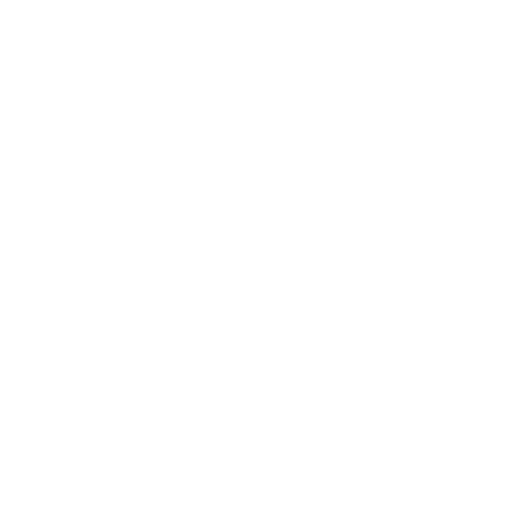
t = 0.00 s
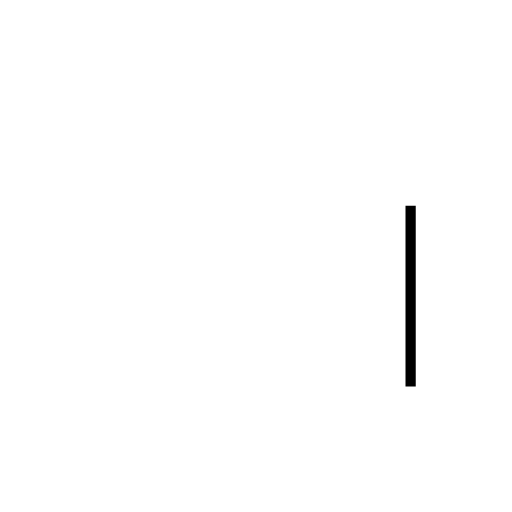
t = 0.53 s
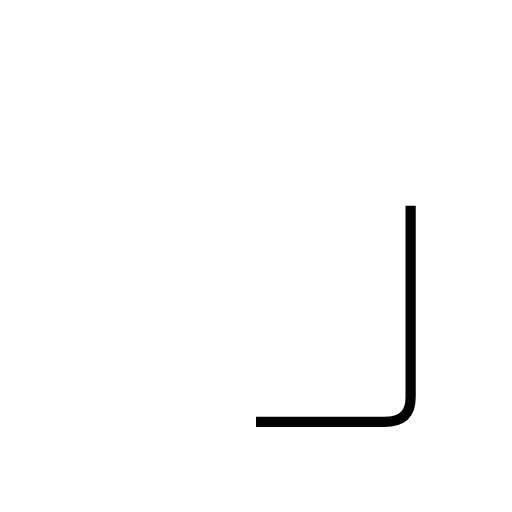
t = 1.06 s
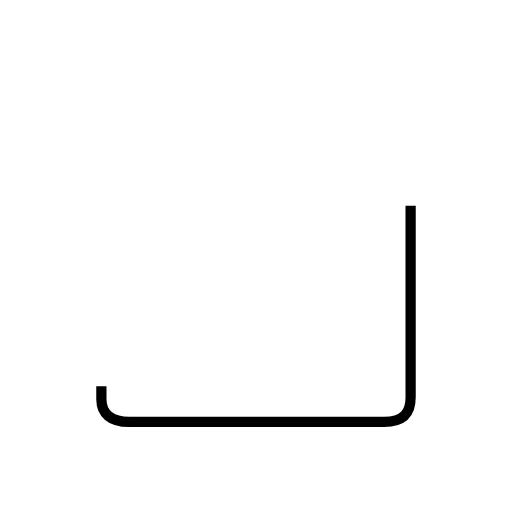
t = 1.59 s
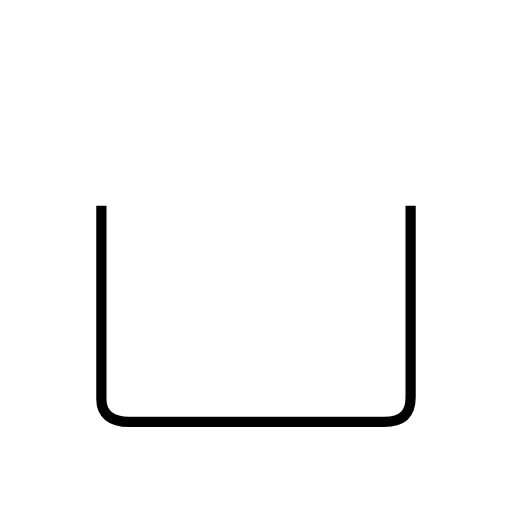
t = 2.12 s
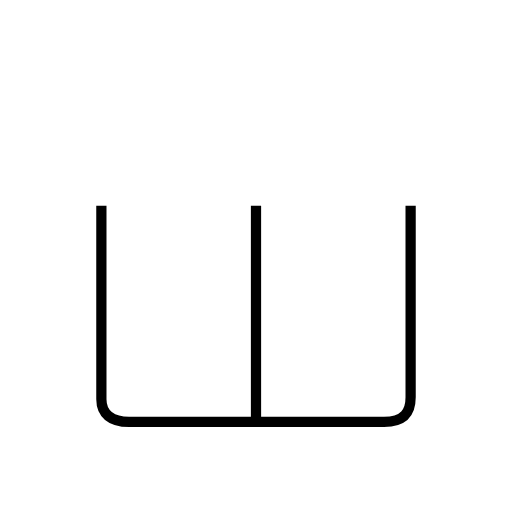
t = 2.74 s

The animated SVG that drew these frames (rendered in a browser with its animation timeline set to each time). Animation: 2 SMIL elements (animate=2); one cycle of 2.74 s.

<?xml version='1.0' encoding='utf-8'?>
<svg viewBox="0.0 -6.0 50.0 50.0" version="1.1" xmlns="http://www.w3.org/2000/svg"><rect x="-1000" y="-1000" width="2000" height="2000" stroke="white" fill="white" /><g style="fill:none;stroke:#000000;stroke-width:1"><path d="M 40.1 -23.9 C 40.1 -17.6 40.1 -6.6 40.1 -5.2 C 40.1 -3.8 39.5 -2.8 37.5 -2.8 C 35.6 -2.8 13.8 -2.8 12.6 -2.8 C 10.8 -2.8 9.9 -3.6 9.9 -5.0 L 9.9 -23.9 " transform="translate(0.0 38.0)" stroke-dasharray="70.54253889687755" stroke-dashoffset="70.54253889687755"><animate attributeName="stroke-dashoffset" from="70.54253889687755" to="0" dur="2.116276166906326s" begin="0s; anim_end.end" fill="freeze" id="anim0" /></path><path d="M 25.0 -23.9 L 25.0 -3.0" transform="translate(0.0 38.0)" stroke-dasharray="20.9" stroke-dashoffset="20.9"><animate attributeName="stroke-dashoffset" from="20.9" to="0" dur="0.6269999999999999s" begin="anim0.end" fill="freeze" id="anim_end" /></path></g></svg>
